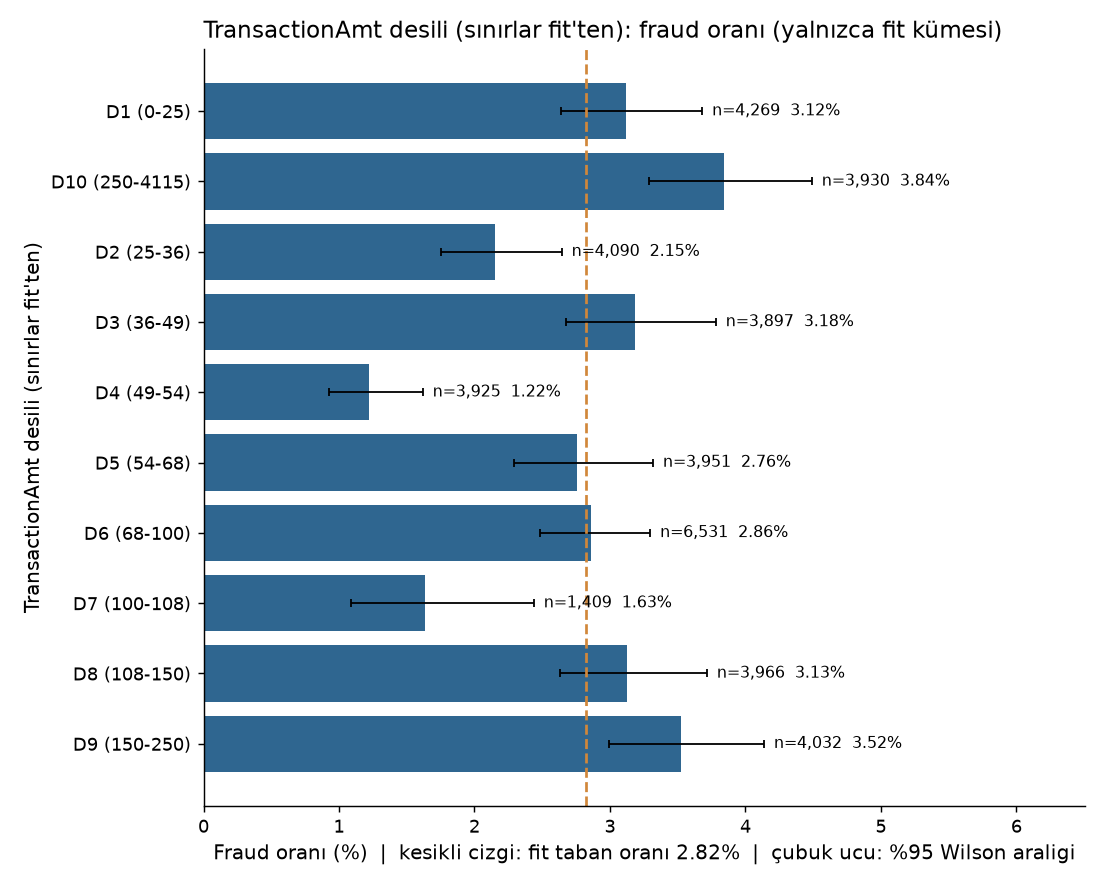

The data file committed next to this chart (first rows):
group, n, n_fraud, fraud_rate, ci_low, ci_high, small_n
D1 (0-25), 4269, 133, 0.03115, 0.02635, 0.0368, False
D10 (250-4115), 3930, 151, 0.03842, 0.03285, 0.0449, False
D2 (25-36), 4090, 88, 0.02152, 0.0175, 0.02643, False
D3 (36-49), 3897, 124, 0.03182, 0.02675, 0.03781, False
D4 (49-54), 3925, 48, 0.01223, 0.009237, 0.01618, False
D5 (54-68), 3951, 109, 0.02759, 0.02292, 0.03317, False
D6 (68-100), 6531, 187, 0.02863, 0.02486, 0.03296, False
D7 (100-108), 1409, 23, 0.01632, 0.0109, 0.02438, False
D8 (108-150), 3966, 124, 0.03127, 0.02629, 0.03715, False
D9 (150-250), 4032, 142, 0.03522, 0.02996, 0.04136, False
